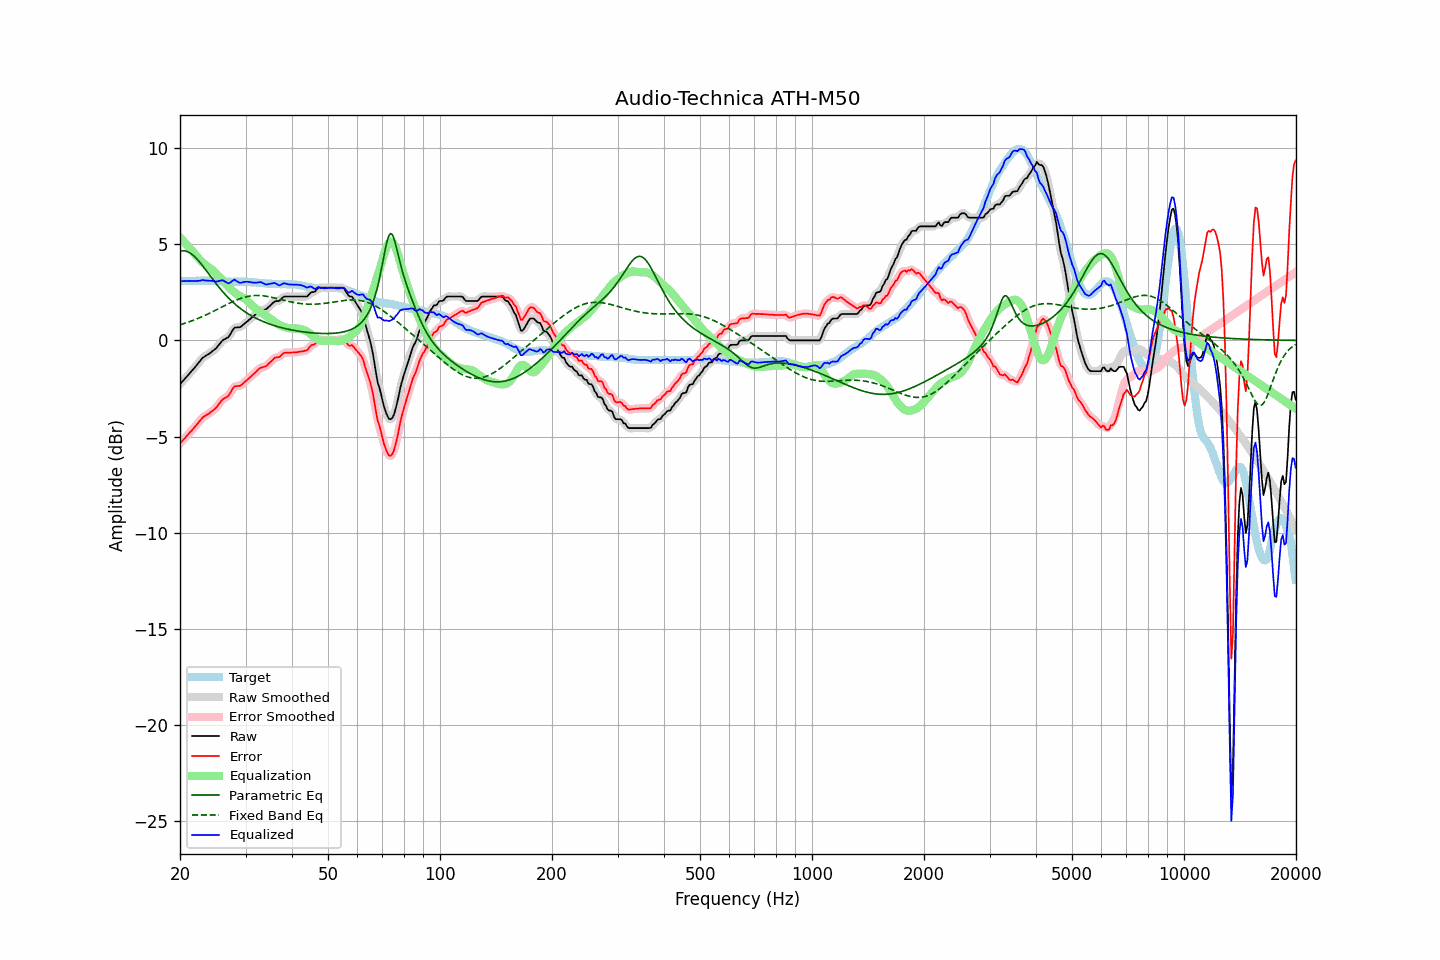

Source data for this figure (header and first rows):
frequency, raw, error, smoothed, error_smoothed, equalization, parametric_eq, fixed_band_eq, equalized_raw, equalized_smoothed, target
20.00, -2.28, -5.36, -2.28, -5.36, 5.35, 4.64, 0.81, 3.07, 3.07, 3.08
20.20, -2.19, -5.27, -2.19, -5.27, 5.26, 4.65, 0.84, 3.07, 3.08, 3.08
20.40, -2.09, -5.17, -2.09, -5.17, 5.17, 4.66, 0.86, 3.09, 3.08, 3.08
20.61, -2.00, -5.09, -2.00, -5.08, 5.08, 4.65, 0.89, 3.08, 3.08, 3.09
20.81, -1.90, -4.99, -1.90, -4.99, 4.99, 4.63, 0.92, 3.09, 3.09, 3.09
21.02, -1.81, -4.90, -1.81, -4.90, 4.90, 4.60, 0.95, 3.09, 3.09, 3.09
21.23, -1.71, -4.80, -1.71, -4.80, 4.80, 4.56, 0.98, 3.09, 3.09, 3.09
21.44, -1.62, -4.71, -1.62, -4.71, 4.71, 4.50, 1.01, 3.09, 3.09, 3.10
21.66, -1.52, -4.62, -1.52, -4.62, 4.61, 4.44, 1.04, 3.09, 3.09, 3.10
21.87, -1.43, -4.52, -1.43, -4.52, 4.51, 4.36, 1.07, 3.08, 3.09, 3.10
22.09, -1.33, -4.42, -1.33, -4.42, 4.41, 4.28, 1.10, 3.08, 3.09, 3.10
22.31, -1.22, -4.32, -1.22, -4.32, 4.31, 4.19, 1.14, 3.10, 3.09, 3.10
22.54, -1.12, -4.22, -1.12, -4.22, 4.22, 4.09, 1.17, 3.10, 3.11, 3.09
22.76, -1.02, -4.12, -1.01, -4.12, 4.13, 3.99, 1.21, 3.11, 3.12, 3.10
22.99, -0.91, -4.01, -0.93, -4.03, 4.05, 3.89, 1.24, 3.14, 3.13, 3.10
23.22, -0.86, -3.96, -0.85, -3.96, 3.98, 3.78, 1.28, 3.12, 3.12, 3.10
23.45, -0.80, -3.90, -0.80, -3.90, 3.91, 3.67, 1.32, 3.11, 3.11, 3.10
23.69, -0.75, -3.85, -0.75, -3.86, 3.85, 3.55, 1.36, 3.10, 3.10, 3.10
23.92, -0.70, -3.81, -0.70, -3.80, 3.79, 3.44, 1.40, 3.10, 3.10, 3.11
24.16, -0.64, -3.74, -0.64, -3.74, 3.73, 3.33, 1.44, 3.10, 3.10, 3.10
24.40, -0.57, -3.67, -0.58, -3.68, 3.67, 3.22, 1.48, 3.10, 3.09, 3.10
24.65, -0.51, -3.61, -0.51, -3.61, 3.59, 3.11, 1.52, 3.08, 3.08, 3.10
24.89, -0.45, -3.54, -0.44, -3.53, 3.51, 3.00, 1.56, 3.06, 3.07, 3.09
25.14, -0.36, -3.45, -0.35, -3.44, 3.42, 2.89, 1.60, 3.06, 3.07, 3.09
25.39, -0.25, -3.33, -0.25, -3.33, 3.33, 2.79, 1.65, 3.09, 3.08, 3.08
25.65, -0.15, -3.23, -0.14, -3.22, 3.25, 2.69, 1.69, 3.10, 3.11, 3.08
25.91, -0.04, -3.11, -0.05, -3.12, 3.17, 2.59, 1.73, 3.13, 3.12, 3.07
26.16, 0.03, -3.04, 0.02, -3.04, 3.08, 2.49, 1.78, 3.11, 3.10, 3.07
26.43, 0.07, -2.99, 0.07, -2.99, 2.99, 2.40, 1.82, 3.06, 3.06, 3.06
26.69, 0.12, -2.94, 0.11, -2.94, 2.89, 2.31, 1.86, 3.01, 3.01, 3.06
26.96, 0.16, -2.90, 0.18, -2.87, 2.80, 2.22, 1.90, 2.96, 2.98, 3.06
27.23, 0.28, -2.78, 0.29, -2.77, 2.71, 2.14, 1.94, 2.99, 3.00, 3.06
27.50, 0.42, -2.63, 0.42, -2.63, 2.63, 2.06, 1.98, 3.05, 3.06, 3.04
27.77, 0.56, -2.48, 0.55, -2.49, 2.56, 1.98, 2.02, 3.12, 3.11, 3.04
28.05, 0.67, -2.38, 0.64, -2.41, 2.49, 1.90, 2.06, 3.16, 3.13, 3.05
28.33, 0.67, -2.38, 0.68, -2.37, 2.43, 1.83, 2.09, 3.10, 3.10, 3.05
28.62, 0.68, -2.37, 0.68, -2.37, 2.37, 1.76, 2.13, 3.05, 3.05, 3.05
28.90, 0.68, -2.37, 0.69, -2.36, 2.32, 1.70, 2.16, 3.00, 3.01, 3.05
29.19, 0.72, -2.33, 0.73, -2.32, 2.27, 1.63, 2.19, 2.99, 3.00, 3.05
29.48, 0.79, -2.26, 0.78, -2.26, 2.23, 1.57, 2.22, 3.02, 3.02, 3.05
29.78, 0.86, -2.19, 0.86, -2.19, 2.18, 1.51, 2.24, 3.04, 3.04, 3.05
30.08, 0.93, -2.11, 0.93, -2.11, 2.12, 1.46, 2.26, 3.05, 3.05, 3.04
30.38, 1.00, -2.04, 1.00, -2.04, 2.05, 1.40, 2.28, 3.05, 3.05, 3.04
30.68, 1.07, -1.96, 1.07, -1.96, 1.97, 1.35, 2.30, 3.04, 3.04, 3.03
30.99, 1.14, -1.88, 1.14, -1.89, 1.88, 1.30, 2.31, 3.02, 3.02, 3.02
31.30, 1.21, -1.81, 1.21, -1.81, 1.80, 1.25, 2.32, 3.01, 3.01, 3.02
31.61, 1.28, -1.73, 1.28, -1.73, 1.72, 1.21, 2.33, 3.00, 3.00, 3.01
31.93, 1.35, -1.66, 1.35, -1.66, 1.65, 1.16, 2.33, 3.00, 3.00, 3.01
32.24, 1.42, -1.58, 1.42, -1.57, 1.59, 1.12, 2.34, 3.01, 3.01, 3.00
32.57, 1.49, -1.50, 1.49, -1.50, 1.53, 1.08, 2.33, 3.02, 3.02, 2.99
32.89, 1.56, -1.43, 1.55, -1.44, 1.47, 1.04, 2.33, 3.03, 3.02, 2.99
33.22, 1.58, -1.40, 1.58, -1.40, 1.42, 1.01, 2.32, 3.00, 3.00, 2.98
33.55, 1.59, -1.38, 1.59, -1.38, 1.37, 0.97, 2.32, 2.96, 2.96, 2.97
33.89, 1.60, -1.36, 1.61, -1.35, 1.32, 0.94, 2.30, 2.92, 2.93, 2.96
34.23, 1.65, -1.31, 1.66, -1.30, 1.26, 0.90, 2.29, 2.91, 2.91, 2.96
34.57, 1.73, -1.22, 1.72, -1.23, 1.20, 0.87, 2.28, 2.93, 2.92, 2.95
34.92, 1.80, -1.15, 1.80, -1.15, 1.14, 0.84, 2.26, 2.94, 2.94, 2.95
35.27, 1.88, -1.06, 1.89, -1.06, 1.08, 0.81, 2.24, 2.96, 2.97, 2.94
35.62, 1.96, -0.98, 1.96, -0.98, 1.02, 0.79, 2.22, 2.98, 2.98, 2.94
35.97, 2.03, -0.90, 2.01, -0.92, 0.96, 0.76, 2.20, 2.99, 2.97, 2.93
... 635 more rows
